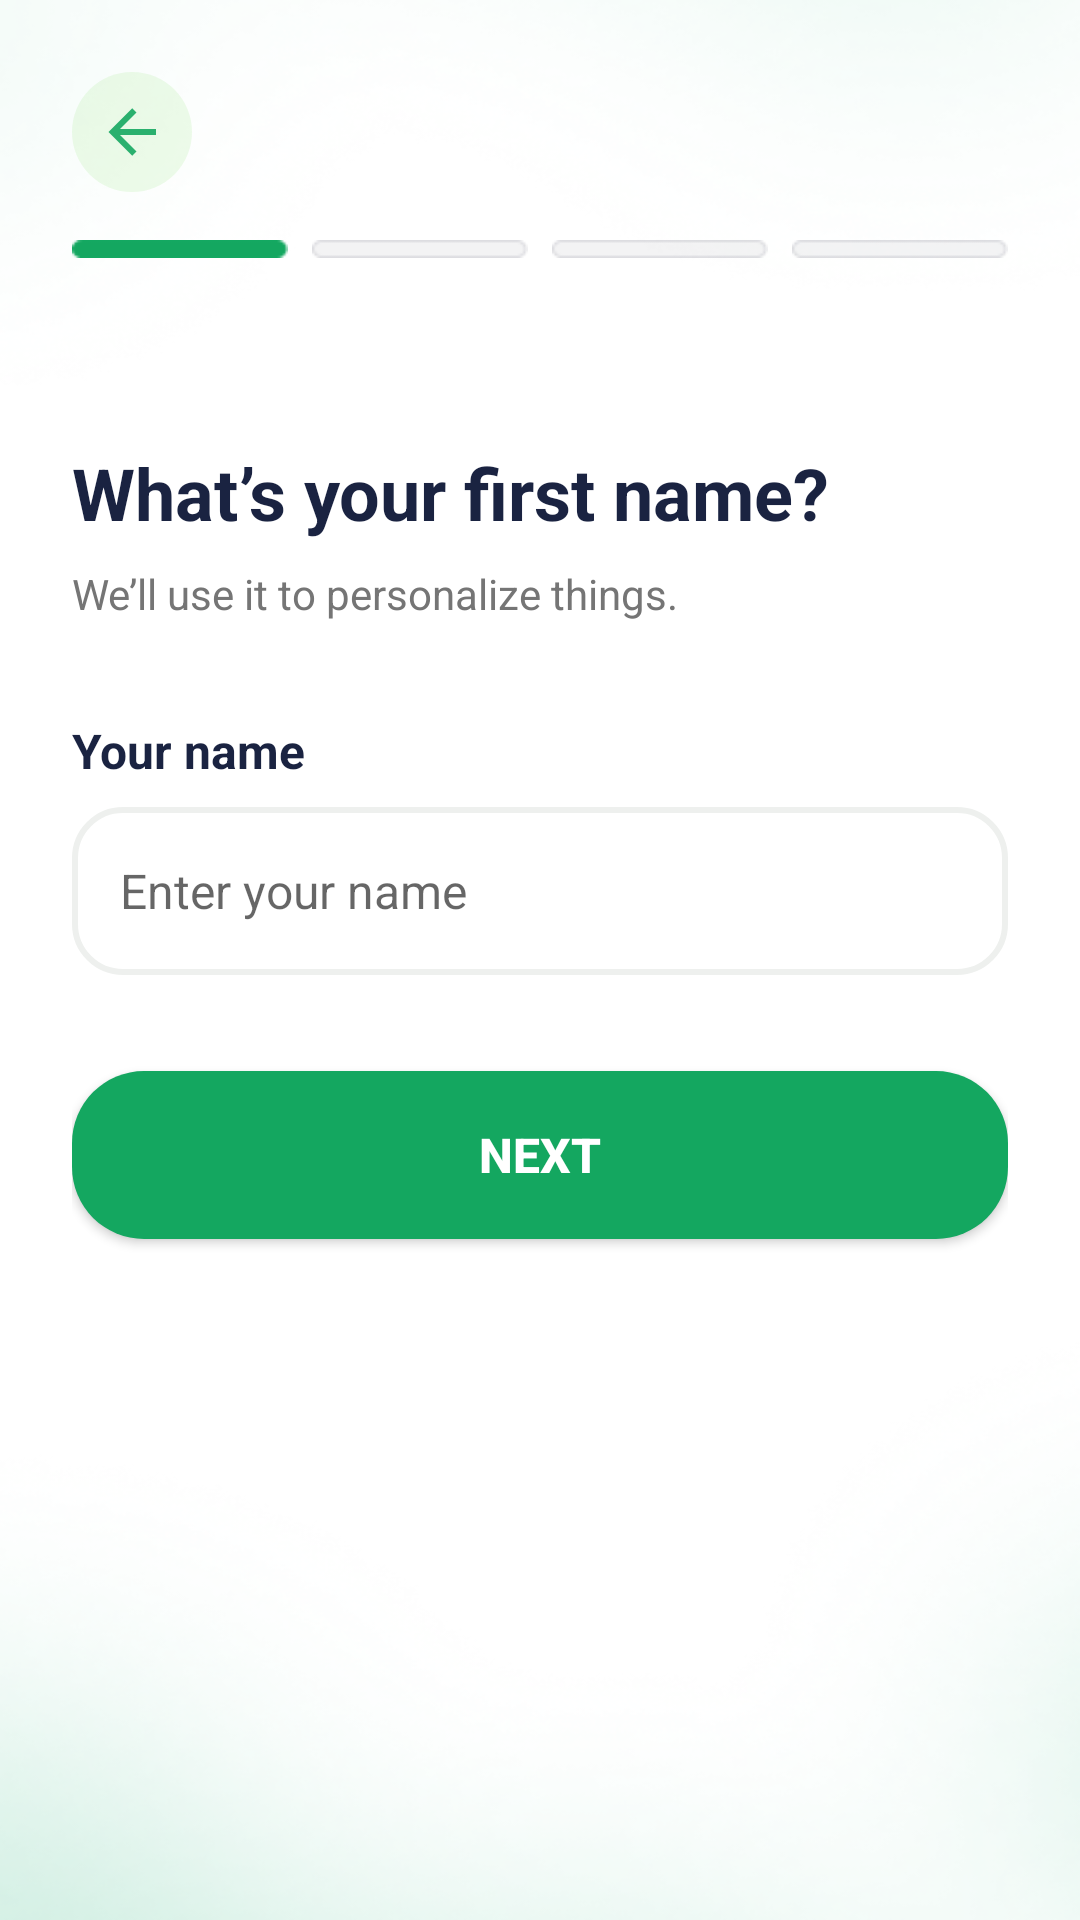

Reconstruct the res/layout file that produces this screen, plus the resources it refers to.
<!-- AndroidManifest.xml: application theme Theme.Canpay_operator -->
<!-- res/layout/activity_name.xml -->
<?xml version="1.0" encoding="utf-8"?>
<LinearLayout xmlns:android="http://schemas.android.com/apk/res/android"
    xmlns:app="http://schemas.android.com/apk/res-auto"
    android:layout_width="match_parent"
    android:layout_height="match_parent"
    android:orientation="vertical"
    android:background="@drawable/screen_bg"
    android:padding="24dp">

    
    <ImageButton
        android:id="@+id/btn_back"
        android:layout_width="40dp"
        android:layout_height="40dp"
        android:background="@drawable/ic_back_circle_bg"
        android:src="@drawable/ic_back_arrow"
        android:contentDescription="Back"
        android:layout_gravity="start"
        android:scaleType="center"
        app:tint="@color/button_green"
        android:layout_marginBottom="16dp"/>

    
    <LinearLayout
        android:layout_width="match_parent"
        android:layout_height="wrap_content"
        android:orientation="horizontal"
        android:gravity="center"
        android:layout_marginBottom="32dp">

        <View
            android:layout_width="0dp"
            android:layout_height="6dp"
            android:layout_weight="1"
            android:background="@drawable/progress_active"/>

        <View
            android:layout_width="0dp"
            android:layout_height="6dp"
            android:layout_weight="1"
            android:background="@drawable/progress_inactive"
            android:layout_marginStart="8dp"
            android:layout_marginEnd="8dp"/>

        <View
            android:layout_width="0dp"
            android:layout_height="6dp"
            android:layout_weight="1"
            android:background="@drawable/progress_inactive"
            android:layout_marginEnd="8dp"/>

        <View
            android:layout_width="0dp"
            android:layout_height="6dp"
            android:layout_weight="1"
            android:background="@drawable/progress_inactive"/>
    </LinearLayout>

    
    <TextView
        android:id="@+id/tv_title"
        android:layout_width="wrap_content"
        android:layout_height="wrap_content"
        android:text="What’s your first name?"
        android:textColor="@color/text_primary"
        android:textSize="24sp"
        android:textStyle="bold"
        android:layout_marginTop="30dp"/>

    
    <TextView
        android:id="@+id/tv_subtitle"
        android:layout_width="wrap_content"
        android:layout_height="wrap_content"
        android:text="We’ll use it to personalize things."
        android:textColor="@color/text_secondary"
        android:textSize="14sp"
        android:layout_marginTop="8dp"/>

    
    <TextView
        android:id="@+id/tv_name_label"
        android:layout_width="wrap_content"
        android:layout_height="wrap_content"
        android:text="Your name"
        android:textColor="@color/text_primary"
        android:textSize="16sp"
        android:textStyle="bold"
        android:layout_marginTop="32dp"
        android:layout_marginBottom="8dp"/>

    
    <EditText
        android:id="@+id/et_name"
        android:layout_width="match_parent"
        android:layout_height="56dp"
        android:hint="Enter your name"
        android:inputType="textPersonName"
        android:drawablePadding="8dp"
        android:background="@drawable/edittext_outline"
        android:padding="16dp"
        android:textColor="@color/text_primary"
        android:textSize="16sp"/>

    
    <Button
        android:id="@+id/btn_next"
        android:layout_width="match_parent"
        android:layout_height="56dp"
        android:text="NEXT"
        android:background="@drawable/rounded_button_bg"
        android:textColor="@color/white"
        android:textStyle="bold"
        android:textAllCaps="true"
        android:textSize="16sp"
        android:layout_marginTop="32dp"
        app:backgroundTint="@color/button_green"/>
</LinearLayout>
<!-- resources referenced by this layout -->
<resources>
  <color name="button_green">#14A760</color>
  <color name="text_primary">#1A2341</color>
  <color name="text_secondary">#757575</color>
  <color name="white">#FFFFFFFF</color>
  <!-- drawable edittext_outline (drawable) -->
  <?xml version="1.0" encoding="utf-8"?>
  <shape xmlns:android="http://schemas.android.com/apk/res/android"
      android:shape="rectangle">
      <solid android:color="@android:color/transparent"/>
      <corners android:radius="16dp"/>
      <stroke android:width="2dp" android:color="#12122E1A"/>
  </shape>
  <!-- drawable ic_back_arrow (drawable) -->
  <?xml version="1.0" encoding="utf-8"?>
  <vector xmlns:android="http://schemas.android.com/apk/res/android"
      android:width="24dp"
      android:height="24dp"
      android:viewportWidth="24"
      android:viewportHeight="24">
    <path
        android:pathData="M20,11V13H8L13.5,18.5L12.08,19.92L4.16,12L12.08,4.08L13.5,5.5L8,11H20Z"
        android:fillColor="#12122E"
        android:fillAlpha="0.9"/>
  </vector>
  <!-- drawable ic_back_circle_bg (drawable) -->
  <?xml version="1.0" encoding="utf-8"?>
  <shape xmlns:android="http://schemas.android.com/apk/res/android"
      android:shape="oval">
      <solid android:color="#1745CF1A"/>
      <size android:width="40dp" android:height="40dp"/>
  </shape>
  <!-- drawable progress_active: png bitmap (drawable, 275 bytes) -->
  <!-- drawable progress_inactive: png bitmap (drawable, 328 bytes) -->
  <!-- drawable rounded_button_bg (drawable) -->
  <?xml version="1.0" encoding="utf-8"?>
  <shape xmlns:android="http://schemas.android.com/apk/res/android">
      <solid android:color="@color/button_green"/>
      <corners android:radius="24dp"/>
  </shape>
  <!-- drawable screen_bg: png bitmap (drawable, 154685 bytes) -->
  <style name="Theme.Canpay_operator" parent="Theme.MaterialComponents.DayNight.DarkActionBar">
          
          <item name="colorPrimary">@color/purple_500</item>
          <item name="colorPrimaryVariant">@color/purple_700</item>
          <item name="colorOnPrimary">@color/white</item>
          
          <item name="colorSecondary">@color/teal_200</item>
          <item name="colorSecondaryVariant">@color/teal_700</item>
          <item name="colorOnSecondary">@color/black</item>
          
          <item name="android:statusBarColor">?attr/colorPrimaryVariant</item>
          
      </style>
  <color name="purple_500">#FF6200EE</color>
  <color name="purple_700">#FF3700B3</color>
  <color name="teal_200">#FF03DAC5</color>
  <color name="teal_700">#FF018786</color>
  <color name="black">#FF000000</color>
</resources>
